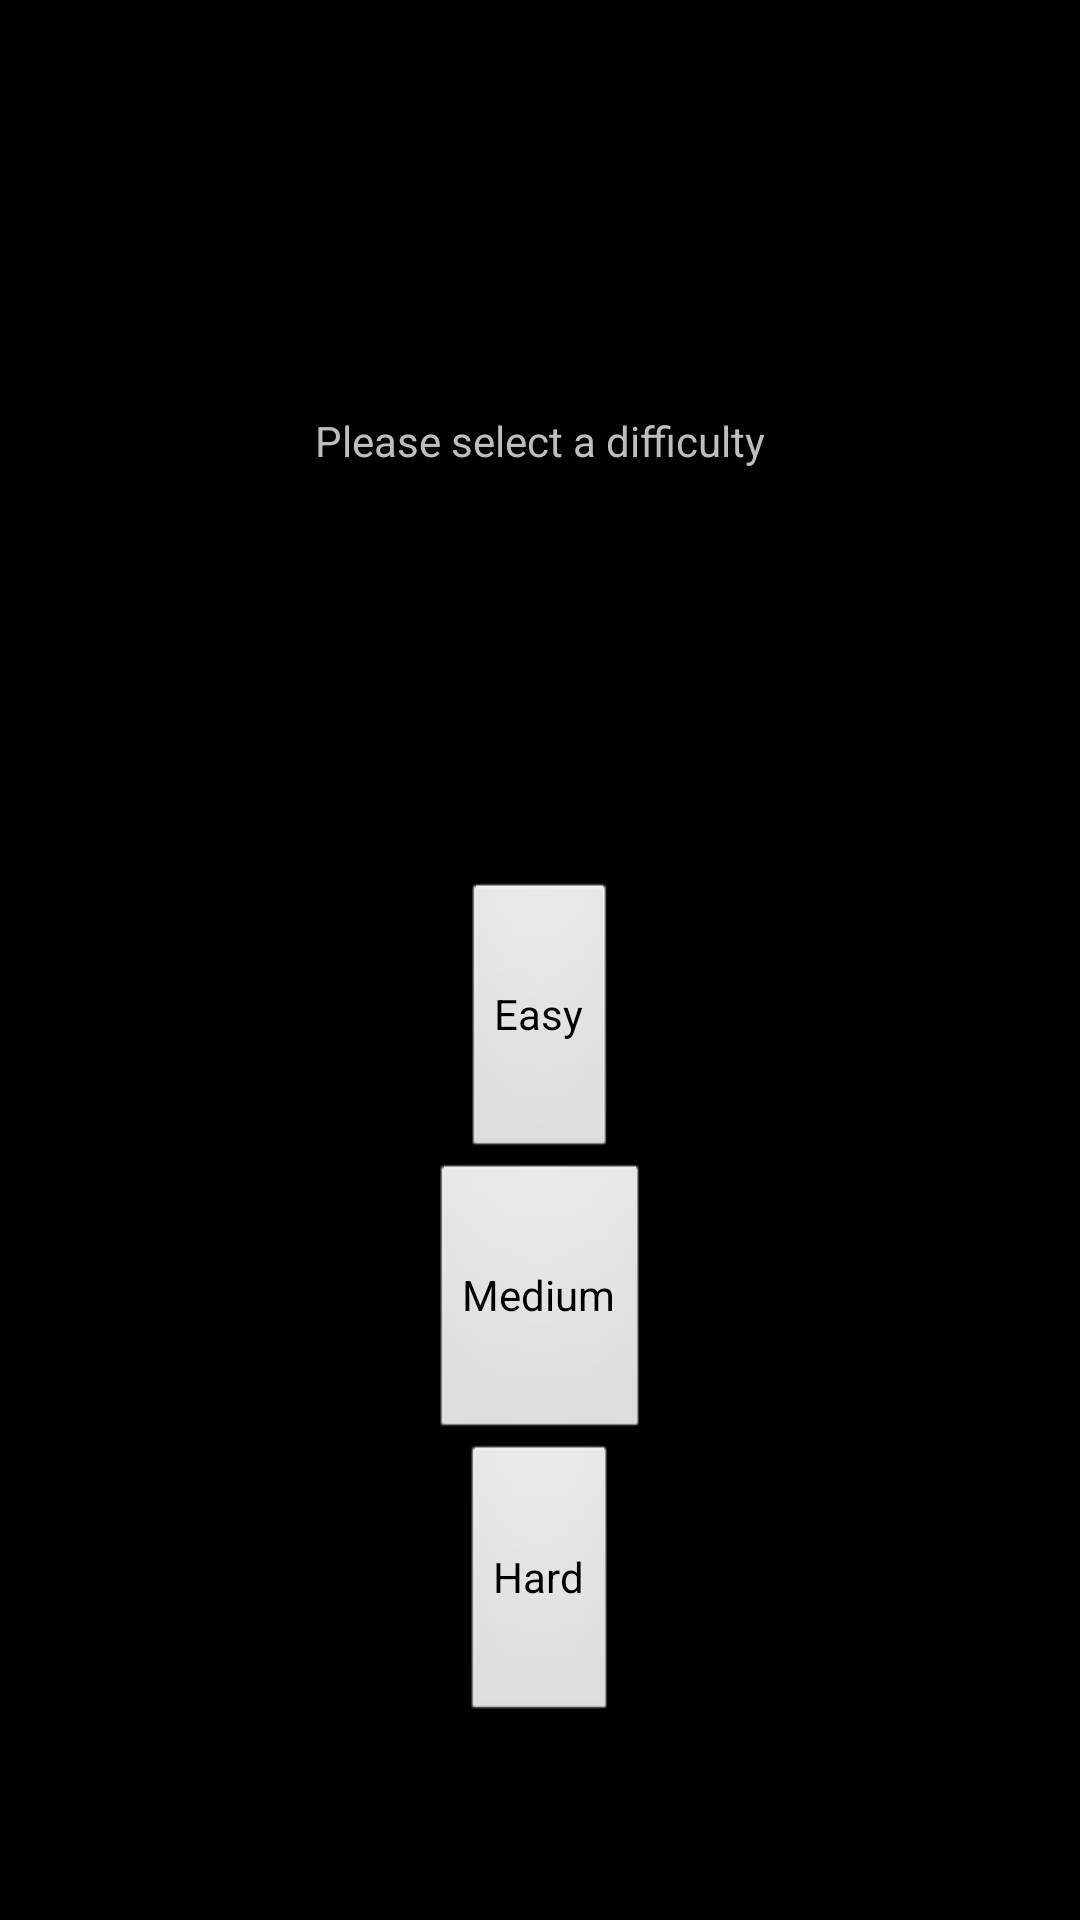

Produce the Android XML layout that renders to this screen, including the resource entries it uses.
<!-- AndroidManifest.xml: application theme android:Theme.NoTitleBar -->
<!-- res/layout/activity_game_setup.xml -->
<?xml version="1.0" encoding="utf-8"?>
<LinearLayout xmlns:android="http://schemas.android.com/apk/res/android"
    android:layout_width="match_parent"
    android:layout_height="match_parent"
    android:layout_gravity="center"
    android:gravity="center_horizontal"
    android:orientation="vertical"
    android:weightSum="100" >

    <TextView
        android:id="@+id/textView1"
        android:layout_width="wrap_content"
        android:layout_height="wrap_content"
        android:layout_gravity="center_horizontal"
        android:layout_weight="60"
        android:gravity="center"
        android:text="@string/text_difficulty_selection" />

    <Button
        android:id="@+id/button1"
        android:layout_width="wrap_content"
        android:layout_height="wrap_content"
        android:text="@string/button_easy"
        android:layout_weight="10" />

    <Button
        android:id="@+id/button2"
        android:layout_width="wrap_content"
        android:layout_height="wrap_content"
        android:text="@string/button_medium"
        android:layout_weight="10" />

    <Button
        android:id="@+id/button3"
        android:layout_width="wrap_content"
        android:layout_height="wrap_content"
        android:text="@string/button_hard"
        android:layout_weight="10" />

    <TextView
        android:id="@+id/textView2"
        android:layout_width="wrap_content"
        android:layout_height="wrap_content"
        android:text="Filler"
        android:layout_weight="10"
        android:visibility="invisible" />

</LinearLayout>
<!-- resources referenced by this layout -->
<resources>
  <string name="button_easy">Easy</string>
  <string name="button_hard">Hard</string>
  <string name="button_medium">Medium</string>
  <string name="text_difficulty_selection">Please select a difficulty</string>
</resources>
